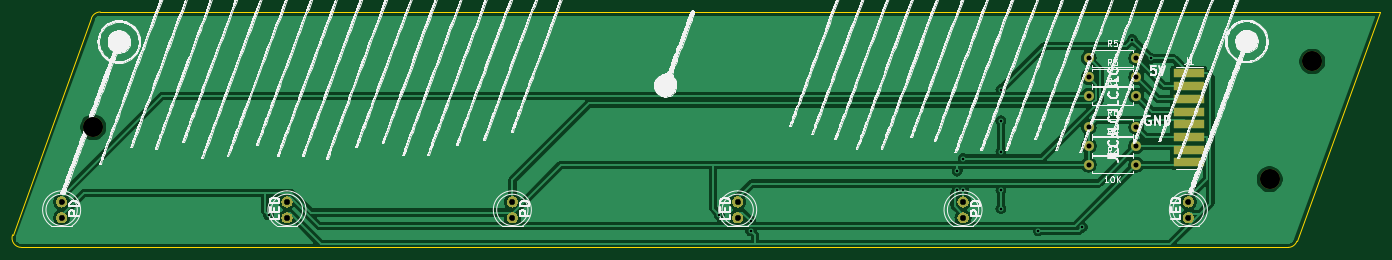
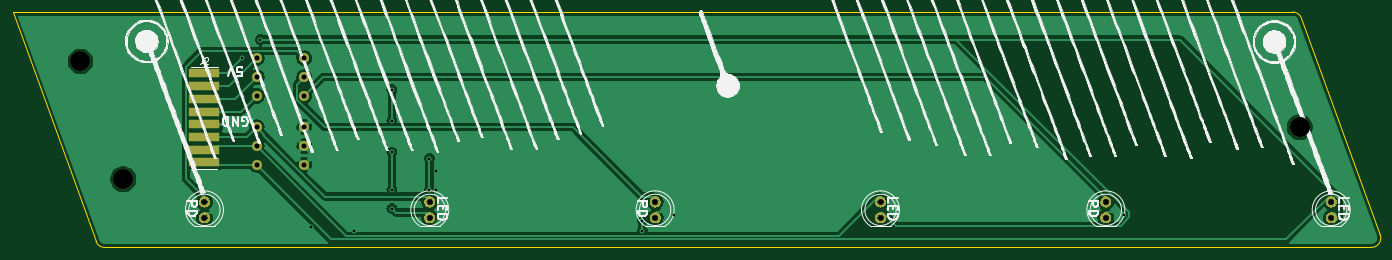
Circuit board: 11 layer files. Board 218.5 x 37.6 mm.
- bottom_copper: chunair-B_Cu.gbr (112038 bytes)
- bottom_mask: chunair-B_Mask.gbr (43960 bytes)
- paste: chunair-B_Paste.gbr (713 bytes)
- bottom_silk: chunair-B_SilkS.gbr (260550 bytes)
- outline: chunair-Edge_Cuts.gbr (927 bytes)
- top_copper: chunair-F_Cu.gbr (119974 bytes)
- top_mask: chunair-F_Mask.gbr (43960 bytes)
- paste: chunair-F_Paste.gbr (713 bytes)
- top_silk: chunair-F_SilkS.gbr (269696 bytes)
- drill: chunair-NPTH.drl (547 bytes)
- drill: chunair-PTH.drl (702 bytes)

=== bottom_copper: chunair-B_Cu.gbr (112038 bytes, source omitted) ===
=== bottom_mask: chunair-B_Mask.gbr (43960 bytes, source omitted) ===
=== paste: chunair-B_Paste.gbr ===
%TF.GenerationSoftware,KiCad,Pcbnew,(5.1.10)-1*%
%TF.CreationDate,2022-02-25T11:13:06-05:00*%
%TF.ProjectId,chunair,6368756e-6169-4722-9e6b-696361645f70,rev?*%
%TF.SameCoordinates,Original*%
%TF.FileFunction,Paste,Bot*%
%TF.FilePolarity,Positive*%
%FSLAX46Y46*%
G04 Gerber Fmt 4.6, Leading zero omitted, Abs format (unit mm)*
G04 Created by KiCad (PCBNEW (5.1.10)-1) date 2022-02-25 11:13:06*
%MOMM*%
%LPD*%
G01*
G04 APERTURE LIST*
%ADD10R,5.000000X1.500000*%
G04 APERTURE END LIST*
D10*
%TO.C,J2*%
X225000000Y-105628000D03*
X225000000Y-103596000D03*
X225000000Y-97500000D03*
X225000000Y-99532000D03*
X225000000Y-101564000D03*
X225000000Y-93436000D03*
X225000000Y-95468000D03*
X225000000Y-91404000D03*
%TD*%
M02*

=== bottom_silk: chunair-B_SilkS.gbr (260550 bytes, source omitted) ===
=== outline: chunair-Edge_Cuts.gbr ===
%TF.GenerationSoftware,KiCad,Pcbnew,(5.1.10)-1*%
%TF.CreationDate,2022-02-25T11:13:06-05:00*%
%TF.ProjectId,chunair,6368756e-6169-4722-9e6b-696361645f70,rev?*%
%TF.SameCoordinates,Original*%
%TF.FileFunction,Profile,NP*%
%FSLAX46Y46*%
G04 Gerber Fmt 4.6, Leading zero omitted, Abs format (unit mm)*
G04 Created by KiCad (PCBNEW (5.1.10)-1) date 2022-02-25 11:13:06*
%MOMM*%
%LPD*%
G01*
G04 APERTURE LIST*
%TA.AperFunction,Profile*%
%ADD10C,0.200000*%
%TD*%
G04 APERTURE END LIST*
D10*
X38520917Y-119199684D02*
G75*
G02*
X37111378Y-117186654I0J1500000D01*
G01*
X255608238Y-81588704D02*
X51118284Y-81588704D01*
X242278189Y-118212714D02*
X255608238Y-81588704D01*
X240868650Y-119199684D02*
X38520917Y-119199684D01*
X49708745Y-82575673D02*
X37111378Y-117186654D01*
X242278190Y-118212714D02*
G75*
G02*
X240868650Y-119199684I-1409540J513031D01*
G01*
X49708745Y-82575674D02*
G75*
G02*
X51118284Y-81588704I1409539J-513030D01*
G01*
M02*

=== top_copper: chunair-F_Cu.gbr (119974 bytes, source omitted) ===
=== top_mask: chunair-F_Mask.gbr (43960 bytes, source omitted) ===
=== paste: chunair-F_Paste.gbr ===
%TF.GenerationSoftware,KiCad,Pcbnew,(5.1.10)-1*%
%TF.CreationDate,2022-02-25T11:13:06-05:00*%
%TF.ProjectId,chunair,6368756e-6169-4722-9e6b-696361645f70,rev?*%
%TF.SameCoordinates,Original*%
%TF.FileFunction,Paste,Top*%
%TF.FilePolarity,Positive*%
%FSLAX46Y46*%
G04 Gerber Fmt 4.6, Leading zero omitted, Abs format (unit mm)*
G04 Created by KiCad (PCBNEW (5.1.10)-1) date 2022-02-25 11:13:06*
%MOMM*%
%LPD*%
G01*
G04 APERTURE LIST*
%ADD10R,5.000000X1.500000*%
G04 APERTURE END LIST*
D10*
%TO.C,J1*%
X225000000Y-105628000D03*
X225000000Y-103596000D03*
X225000000Y-97500000D03*
X225000000Y-99532000D03*
X225000000Y-101564000D03*
X225000000Y-93436000D03*
X225000000Y-95468000D03*
X225000000Y-91404000D03*
%TD*%
M02*

=== top_silk: chunair-F_SilkS.gbr (269696 bytes, source omitted) ===
=== drill: chunair-NPTH.drl ===
M48
; DRILL file {KiCad (5.1.10)-1} date 02/25/22 11:13:05
; FORMAT={-:-/ absolute / metric / decimal}
; #@! TF.CreationDate,2022-02-25T11:13:05-05:00
; #@! TF.GenerationSoftware,Kicad,Pcbnew,(5.1.10)-1
; #@! TF.FileFunction,NonPlated,1,2,NPTH
FMAT,2
METRIC
T1C0.900
T2C3.200
%
G90
G05
T1
X44.948Y-111.93
X44.948Y-114.47
X80.948Y-111.93
X80.948Y-114.47
X116.948Y-111.93
X116.948Y-114.47
X152.948Y-111.93
X152.948Y-114.47
X188.948Y-111.93
X188.948Y-114.47
X224.948Y-111.93
X224.948Y-114.47
T2
X50.0Y-100.0
X237.908Y-108.291
X244.748Y-89.497
T0
M30

=== drill: chunair-PTH.drl ===
M48
; DRILL file {KiCad (5.1.10)-1} date 02/25/22 11:13:05
; FORMAT={-:-/ absolute / metric / decimal}
; #@! TF.CreationDate,2022-02-25T11:13:05-05:00
; #@! TF.GenerationSoftware,Kicad,Pcbnew,(5.1.10)-1
; #@! TF.FileFunction,Plated,1,2,PTH
FMAT,2
METRIC
T1C0.400
T2C0.800
%
G90
G05
T1
X78.0Y-114.0
X150.0Y-114.0
X155.0Y-114.965
X155.0Y-116.546
X188.0Y-107.0
X188.0Y-110.0
X189.0Y-105.0
X189.0Y-110.0
X195.0Y-94.0
X195.0Y-99.0
X195.0Y-104.0
X195.0Y-110.0
X195.0Y-113.0
X201.0Y-116.546
X208.0Y-116.0
X216.0Y-86.0
X219.0Y-89.0
T2
X209.0Y-89.0
X209.0Y-92.0
X209.0Y-95.0
X209.0Y-100.0
X209.0Y-103.0
X209.0Y-106.0
X216.62Y-89.0
X216.62Y-92.0
X216.62Y-95.0
X216.62Y-100.0
X216.62Y-103.0
X216.62Y-106.0
T0
M30

